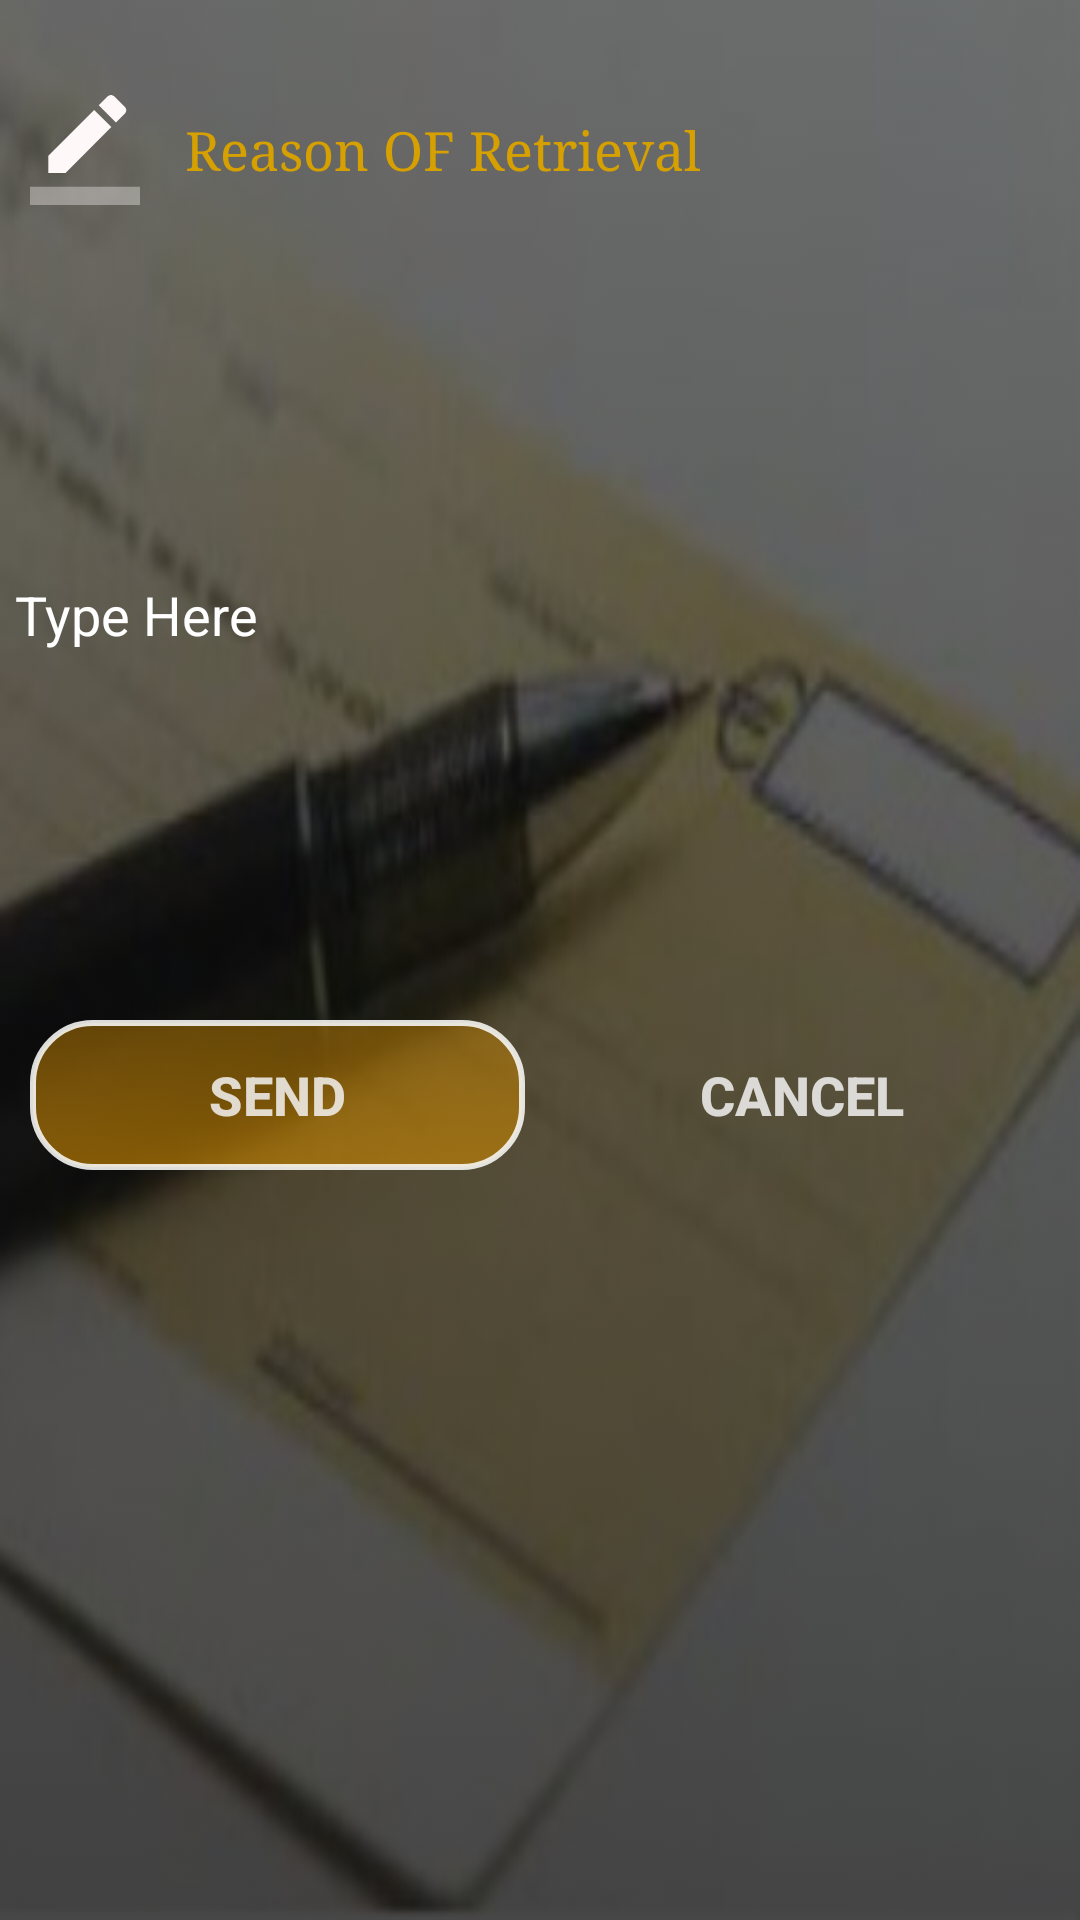

Produce the Android XML layout that renders to this screen, including the resource entries it uses.
<!-- AndroidManifest.xml: application theme AppTheme -->
<!-- res/layout/reson_dialog_retreve.xml -->
<?xml version="1.0" encoding="utf-8"?>
<LinearLayout xmlns:android="http://schemas.android.com/apk/res/android"
    xmlns:app="http://schemas.android.com/apk/res-auto"
    android:orientation="vertical"
    android:layout_width="match_parent"
    android:background="@drawable/bank4"
    android:layoutDirection="locale"
    android:textDirection="locale"
    android:layout_height="400dp">
    <LinearLayout
        android:layout_width="match_parent"
        android:layout_height="match_parent"
        android:orientation="vertical"
        android:background="@drawable/clear_buttons"
        >
    <LinearLayout
        android:id="@+id/dialog_addAccount_linear"
        android:layout_width="match_parent"
        android:layout_height="match_parent"
        android:layout_weight="9"
        android:orientation="horizontal">

        <ImageView
            app:srcCompat="@drawable/ic_border_color_black_24dp"
            android:layout_weight="1"
            android:layout_width="0dp"
            android:layout_margin="5dp"
            android:layout_gravity="center"
            android:layout_height="match_parent"/>

        <TextView
            android:textColor="@color/red"
            android:fontFamily="serif"
            android:textSize="18sp"
            android:layout_margin="5dp"
            android:padding="5dp"
            android:text="@string/reason_of_retrieval"
            android:layout_weight="8"
            android:layout_width="0dp"
            android:layout_gravity="center"
            android:gravity="start|center"
            android:layout_height="match_parent"/>


    </LinearLayout>
        <LinearLayout
            android:layout_height="match_parent"
            android:layout_weight="7"
            android:layout_width="match_parent"
            android:layout_marginTop="10dp"

            android:orientation="vertical">
            <EditText
                android:id="@+id/edit_reson"
                android:layout_height="match_parent"
                android:layout_width="match_parent"
                android:hint="@string/typehere"
                android:textColor="@color/white"
                android:textColorHint="@color/white"
                android:background="@drawable/edit_bac_"
                android:lines="6"/>
        </LinearLayout>
        <LinearLayout
            android:layout_width="match_parent"
            android:layout_height="match_parent"
            android:layout_gravity="clip_horizontal|center"
            android:layout_marginTop="30dp"
            android:layout_weight="5"
            android:orientation="horizontal">

            <Button
                android:id="@+id/AcceptButton"
                android:layout_width="0dp"
                android:layout_height="50dp"
                android:layout_margin="5dp"
                android:layout_weight="1"
                android:background="@drawable/edit_bac_sinup"
                android:padding="5dp"
                android:text="@string/send"
                android:textColor="@color/colorWhite"
                android:textSize="18sp"
                android:textStyle="bold"
                app:autoSizeMaxTextSize="18sp"
                app:autoSizeMinTextSize="16sp"
                app:autoSizeStepGranularity="2sp"
                app:autoSizeTextType="uniform" />

            <Button
                android:id="@+id/canceltButton"
                android:layout_width="0dp"
                android:layout_height="50dp"
                android:layout_margin="5dp"
                android:layout_weight="1"
                android:background="@drawable/edit_bac_"
                android:padding="5dp"
                android:text="@string/cancel"

                android:textColor="@color/colorWhite"
                android:textSize="18sp"
                android:textStyle="bold"
                app:autoSizeMaxTextSize="18sp"
                app:autoSizeMinTextSize="16sp"
                app:autoSizeStepGranularity="2sp"
                app:autoSizeTextType="uniform" />
        </LinearLayout>
    </LinearLayout>

</LinearLayout>
<!-- resources referenced by this layout -->
<resources>
  <color name="colorWhite">#D5F7F5F6</color>
  <color name="red">#D5A000</color>
  <color name="white">#FFFFFF</color>
  <!-- drawable bank4: jpg bitmap (drawable, 25048 bytes) -->
  <!-- drawable clear_buttons (drawable) -->
  <?xml version="1.0" encoding="utf-8"?>
  <selector xmlns:android="http://schemas.android.com/apk/res/android">
      
          
              
                  
              
                  
                  
              
                  
              
                  
                  
                  
                  
          
      
      
      <item>
          <shape>
              <gradient
                  android:startColor="#C4111010"
                  android:endColor="#9A111010"
                  android:angle="90" />
              
                  
                  
              <corners
                  android:radius="0dp" />
              <padding
                  android:left="5dp"
                  android:top="5dp"
                  android:right="5dp"
                  android:bottom="5dp" />
          </shape>
      </item>
  </selector>
  <!-- drawable edit_bac_sinup (drawable) -->
  <?xml version="1.0" encoding="utf-8"?>
  <selector xmlns:android="http://schemas.android.com/apk/res/android">
      <item>
          <shape>
              <gradient
                  android:startColor="#A8C28203"
                  android:endColor="#7CC28203"
                  android:angle="90" />
              <stroke
                  android:width="2dp"
                  android:color="#DFFAFAF7" />
              <corners
                  android:radius="20dp" />
              <padding
                  android:left="2dp"
                  android:top="2dp"
                  android:right="2dp"
                  android:bottom="2dp" />
          </shape>
      </item>
  </selector>
  <!-- drawable ic_border_color_black_24dp (drawable) -->
  <vector android:height="24dp" android:tint="#FFF8F8"
      android:viewportHeight="24.0" android:viewportWidth="24.0"
      android:width="24dp" xmlns:android="http://schemas.android.com/apk/res/android">
      <path android:fillColor="#FF000000" android:pathData="M17.75,7L14,3.25l-10,10L4,17h3.75l10,-10zM20.71,4.04c0.39,-0.39 0.39,-1.02 0,-1.41L18.37,0.29c-0.39,-0.39 -1.02,-0.39 -1.41,0L15,2.25 18.75,6l1.96,-1.96z"/>
      <path android:fillAlpha=".36" android:fillColor="#FF000000" android:pathData="M0,20h24v4H0z"/>
  </vector>
  <string name="cancel">Cancel</string>
  <string name="reason_of_retrieval">Reason OF Retrieval</string>
  <string name="send">Send</string>
  <string name="typehere">Type Here</string>
  <style name="AppTheme" parent="Theme.AppCompat.Light.NoActionBar">
          
          <item name="colorPrimary">@color/colorPrimary</item>
          <item name="colorPrimaryDark">@color/colorPrimaryDark</item>
          <item name="colorAccent">@color/colorAccent</item>
          <item name="android:actionOverflowButtonStyle">@style/MyActionButtonOverflow</item>
          <item name="drawerArrowStyle">@style/DrawerIcon</item>
  
      </style>
  <color name="colorPrimary">#0C0B0B</color>
  <color name="colorPrimaryDark">#0C0B0B</color>
  <color name="colorAccent">#0C0B0B</color>
  <style name="MyActionButtonOverflow" parent="android:style/Widget.Holo.Light.ActionButton.Overflow">
          <item name="android:src">@drawable/ic_more_vert</item>
          <item name="android:background">?android:attr/actionBarItemBackground</item>
          <item name="android:contentDescription">"Lala"</item>
      </style>
  <style name="DrawerIcon" parent="Widget.AppCompat.DrawerArrowToggle">
          <item name="color">@color/white</item>
      </style>
</resources>
